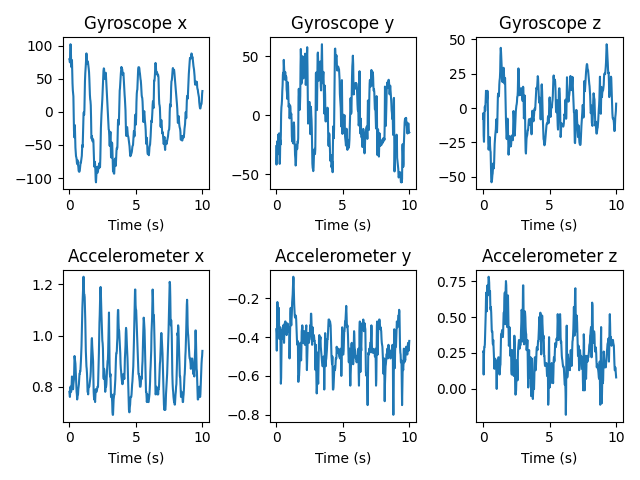

The table this chart was drawn from, first rows:
gyro x, gyro y, gyro z, acc x, acc y, acc z
79.52, -26.31, -7.88, 0.78, -0.36, 0.26
78.41, -41.89, -3.64, 0.77, -0.38, 0.26
74.82, -34.3, -20.21, 0.76, -0.47, 0.1
88.4, -22.25, -24.6, 0.78, -0.3, 0.24
102.2, -33.39, -13.53, 0.8, -0.22, 0.29
98.78, -33.04, -3.52, 0.79, -0.25, 0.29
77.69, -26.72, 1.08, 0.78, -0.32, 0.31
67.63, -16.43, -1.98, 0.8, -0.32, 0.38
76.13, -20.29, 0.85, 0.81, -0.29, 0.43
78.22, -17.14, 6.65, 0.84, -0.25, 0.52
60.11, -15.43, 12.54, 0.81, -0.37, 0.63
42.78, -31.49, 8.83, 0.79, -0.41, 0.67
32.51, -41.32, 4.46, 0.79, -0.41, 0.6
28.07, -36.21, 4.36, 0.79, -0.37, 0.54
23.4, -21.1, 7.06, 0.81, -0.35, 0.67
-2.82, -24.92, 12.58, 0.82, -0.46, 0.72
-28.16, -16.72, 7.9, 0.83, -0.64, 0.65
-38.42, 1.25, -11.36, 0.87, -0.61, 0.66
-26.62, 6.81, -25.57, 0.92, -0.48, 0.72
-20.06, 9.22, -30.31, 0.91, -0.38, 0.78
-38.32, 13.18, -28.34, 0.9, -0.41, 0.77
-53.96, 20.54, -26.5, 0.89, -0.4, 0.74
-61.87, 25.39, -23.0, 0.86, -0.36, 0.66
-67.1, 34.23, -21.16, 0.83, -0.37, 0.67
-68.51, 35.95, -27.26, 0.8, -0.34, 0.68
-71.11, 31.01, -30.94, 0.78, -0.35, 0.57
-76.65, 46.84, -32.04, 0.77, -0.37, 0.55
-78.81, 41.98, -40.31, 0.75, -0.43, 0.57
-73.43, 35.83, -51.26, 0.76, -0.37, 0.53
-73.33, 30.15, -54.13, 0.77, -0.33, 0.47
-80.51, 32.18, -53.46, 0.77, -0.33, 0.4
-82.74, 36.62, -51.95, 0.79, -0.32, 0.4
-88.75, 32.96, -48.88, 0.8, -0.32, 0.4
-90.17, 30.21, -47.72, 0.81, -0.33, 0.33
-89.85, 32.94, -43.78, 0.83, -0.33, 0.31
-90.26, 31.98, -40.35, 0.85, -0.35, 0.34
-88.89, 21.76, -41.27, 0.85, -0.39, 0.3
-84.59, 19.29, -44.0, 0.86, -0.36, 0.25
-79.68, 13.79, -40.12, 0.86, -0.36, 0.18
-75.65, 22.89, -32.81, 0.88, -0.33, 0.14
-76.56, 27.85, -26.16, 0.9, -0.36, 0.18
-73.01, 24.4, -22.03, 0.93, -0.36, 0.21
-70.14, 15.29, -19.68, 0.96, -0.37, 0.21
-66.52, 7.03, -17.46, 1.01, -0.37, 0.16
-55.8, 8.73, -15.36, 1.07, -0.35, 0.15
-50.16, 9.32, -9.74, 1.11, -0.39, 0.18
-53.14, -2.7, -8.16, 1.14, -0.51, 0.08
-37.39, -1.43, -16.24, 1.17, -0.45, -0.0
-14.05, 8.07, -17.62, 1.21, -0.36, 0.09
-3.53, 5.6, -11.45, 1.23, -0.28, 0.2
-0.62, 0.21, -2.25, 1.2, -0.25, 0.2
-4.57, -0.29, 8.31, 1.16, -0.32, 0.15
2.07, 1.21, 10.6, 1.16, -0.34, 0.15
25.41, -3.22, 9.62, 1.15, -0.31, 0.22
46.26, -17.61, 8.45, 1.11, -0.28, 0.22
58.19, -22.13, 10.45, 1.06, -0.22, 0.16
64.23, -22.51, 17.1, 0.99, -0.2, 0.13
70.87, -22.54, 19.98, 0.94, -0.18, 0.1
82.01, -20.89, 21.9, 0.91, -0.13, 0.13
88.28, -23.99, 26.6, 0.88, -0.09, 0.16
... 401 more rows
